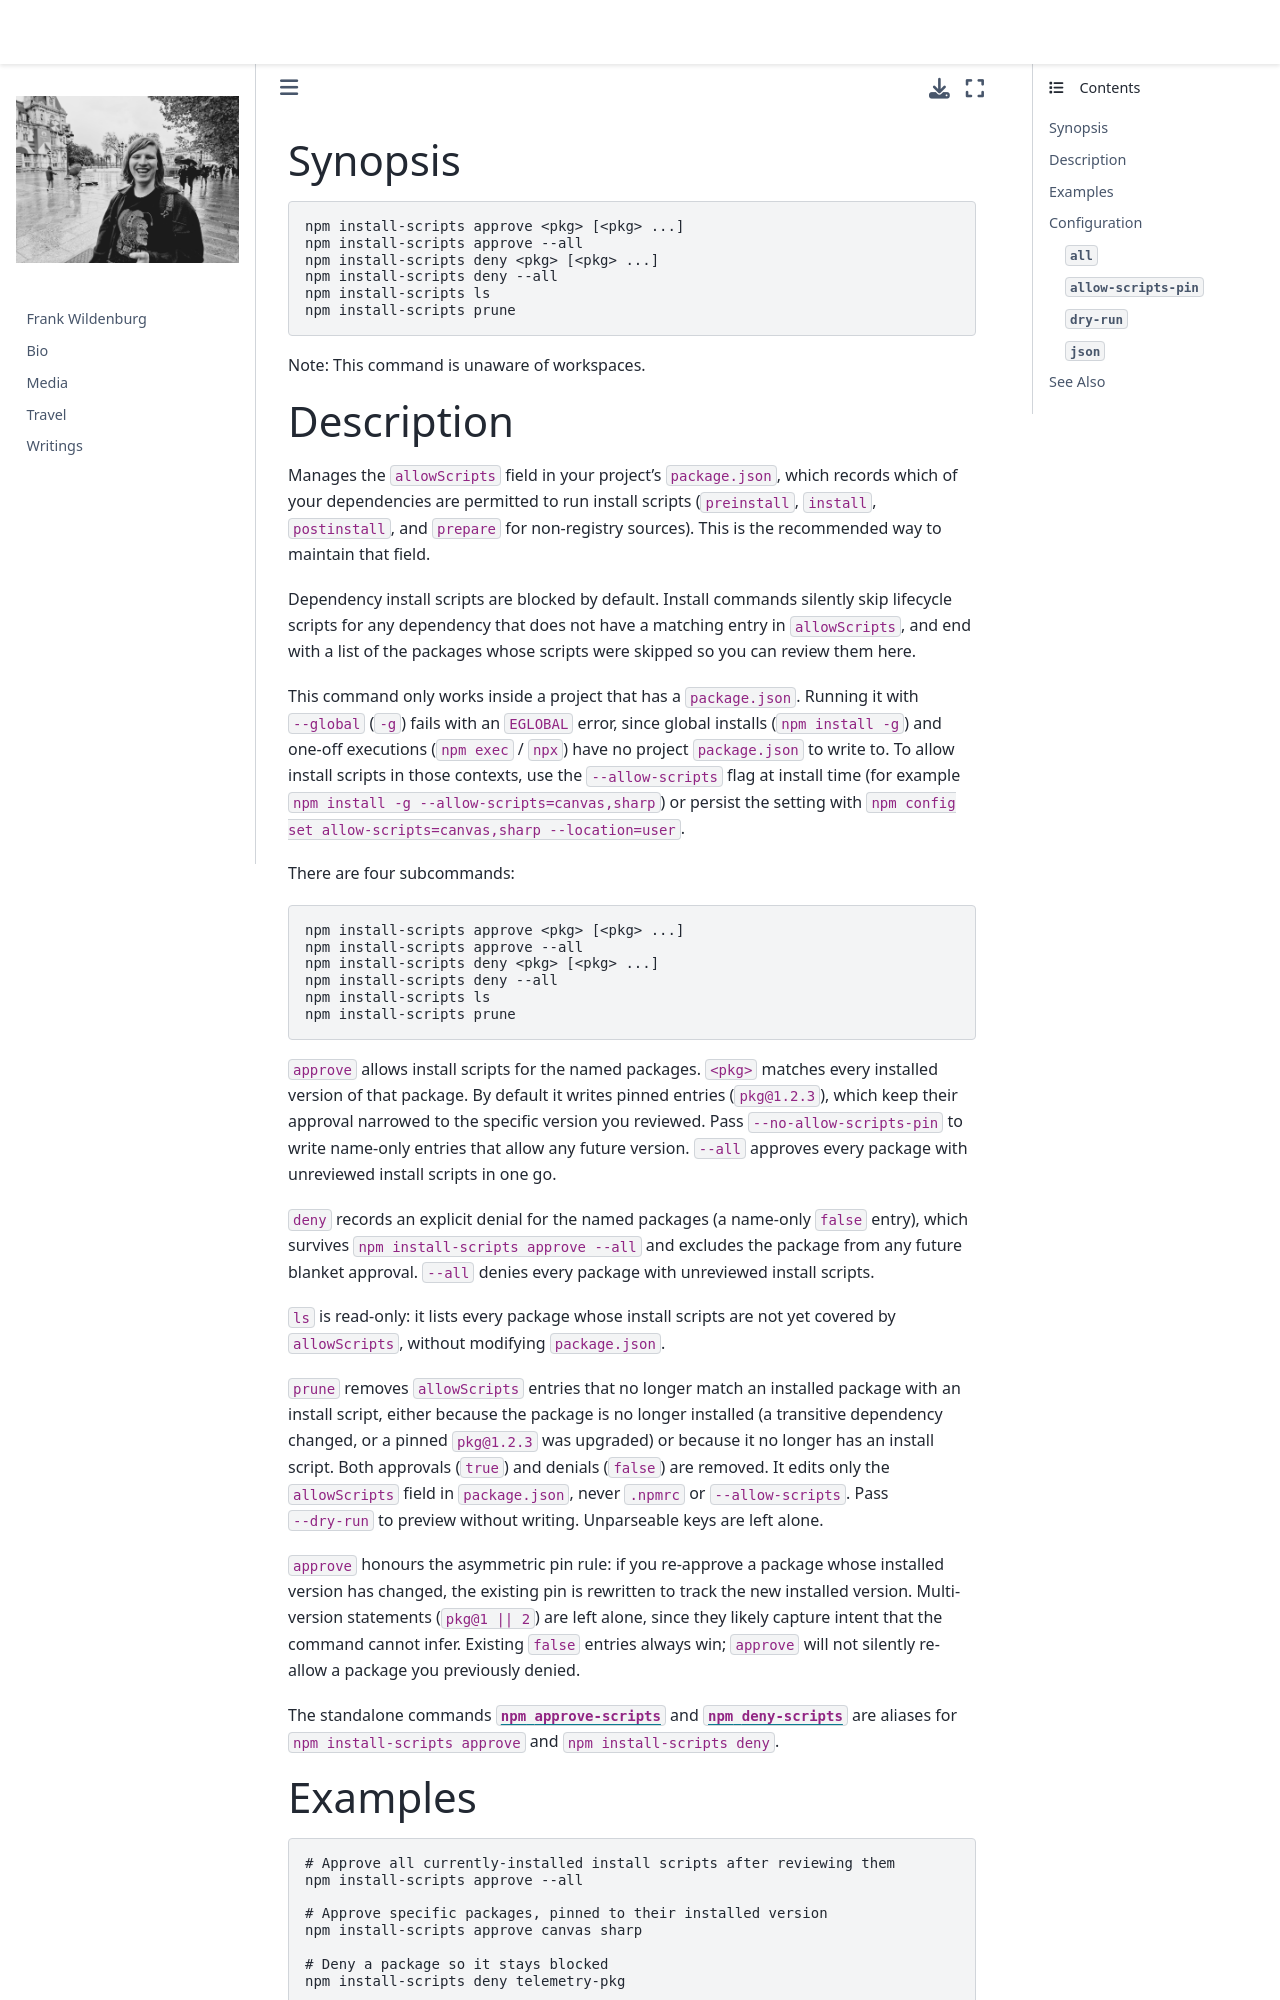

repository: frank-wildenburg/frank-wildenburg.github.io · page: node_modules/npm/docs/content/commands/npm-install-scripts.html · generator: jekyll

---
title: npm-install-scripts
section: 1
description: Manage install-script approvals for dependencies
---

### Synopsis

```bash
npm install-scripts approve <pkg> [<pkg> ...]
npm install-scripts approve --all
npm install-scripts deny <pkg> [<pkg> ...]
npm install-scripts deny --all
npm install-scripts ls
npm install-scripts prune
```

Note: This command is unaware of workspaces.
